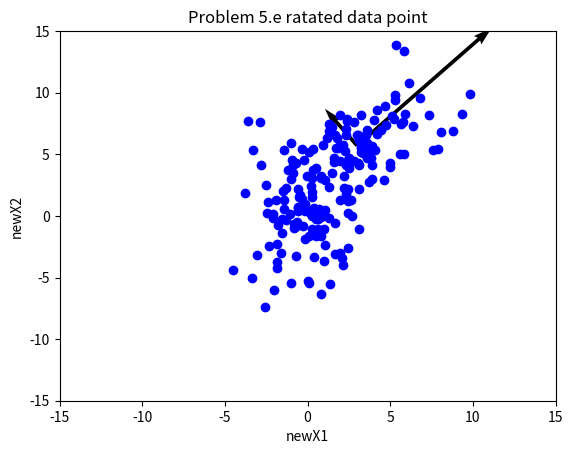

Here is the Python script that generated this plot:
import numpy as np
import matplotlib.pyplot as plt

if __name__ == '__main__':

	#part a
	x1 = np.random.normal(3, 3, 100)
	N = np.random.normal(4, 2, 100)
	x2 = x1/2 + N

	print("part.a. mean of X1 is", np.mean(x1))
	print("part.a. mean of X2 is", np.mean(x2))

	print("part.a. variance of X1 is", np.var(x1))
	print("part.a. variance of X2 is", np.var(x2))

	#part b
	convaranceMatrix = np.cov(x1, x2)
	print("part.b. convaranceMatrix is \n", convaranceMatrix)

	#part c
	print("part.c.")
	eigenvalues, eigenvectors = np.linalg.eig(convaranceMatrix)
	eigenvectors = eigenvectors.T
	for i in range(len(eigenvalues)):
		print("eigenvalue is ", eigenvalues[i], "eigenvector is ", eigenvectors[i])

	#part d
	print("part.d.")
	plt.quiver(np.mean(x1), np.mean(x2), eigenvectors[0][0], eigenvectors[0][1], scale = eigenvalues[1])
	plt.quiver(np.mean(x1), np.mean(x2), eigenvectors[1][0], eigenvectors[1][1], scale = eigenvalues[0])
	plt.title('Problem 5.d All N=100 data point')
	plt.xlabel('X1')
	plt.ylabel('X2')
	plt.plot(x1, x2, 'bo')
	plt.xlim(-15, 15)
	plt.ylim(-15, 15)
	plt.show()

	#part e
	print("part.e.")
	UT = eigenvectors.T
	newX = UT.dot(np.array([x1 - np.mean(x1), x2 - np.mean(x2)]))
	newx1 = newX[0]
	newx2 = newX[1]
	plt.title('Problem 5.e ratated data point')
	plt.xlabel('newX1')
	plt.ylabel('newX2')
	plt.plot(newx1, newx2, 'bo')
	plt.xlim(-15, 15)
	plt.ylim(-15, 15)
	plt.show()